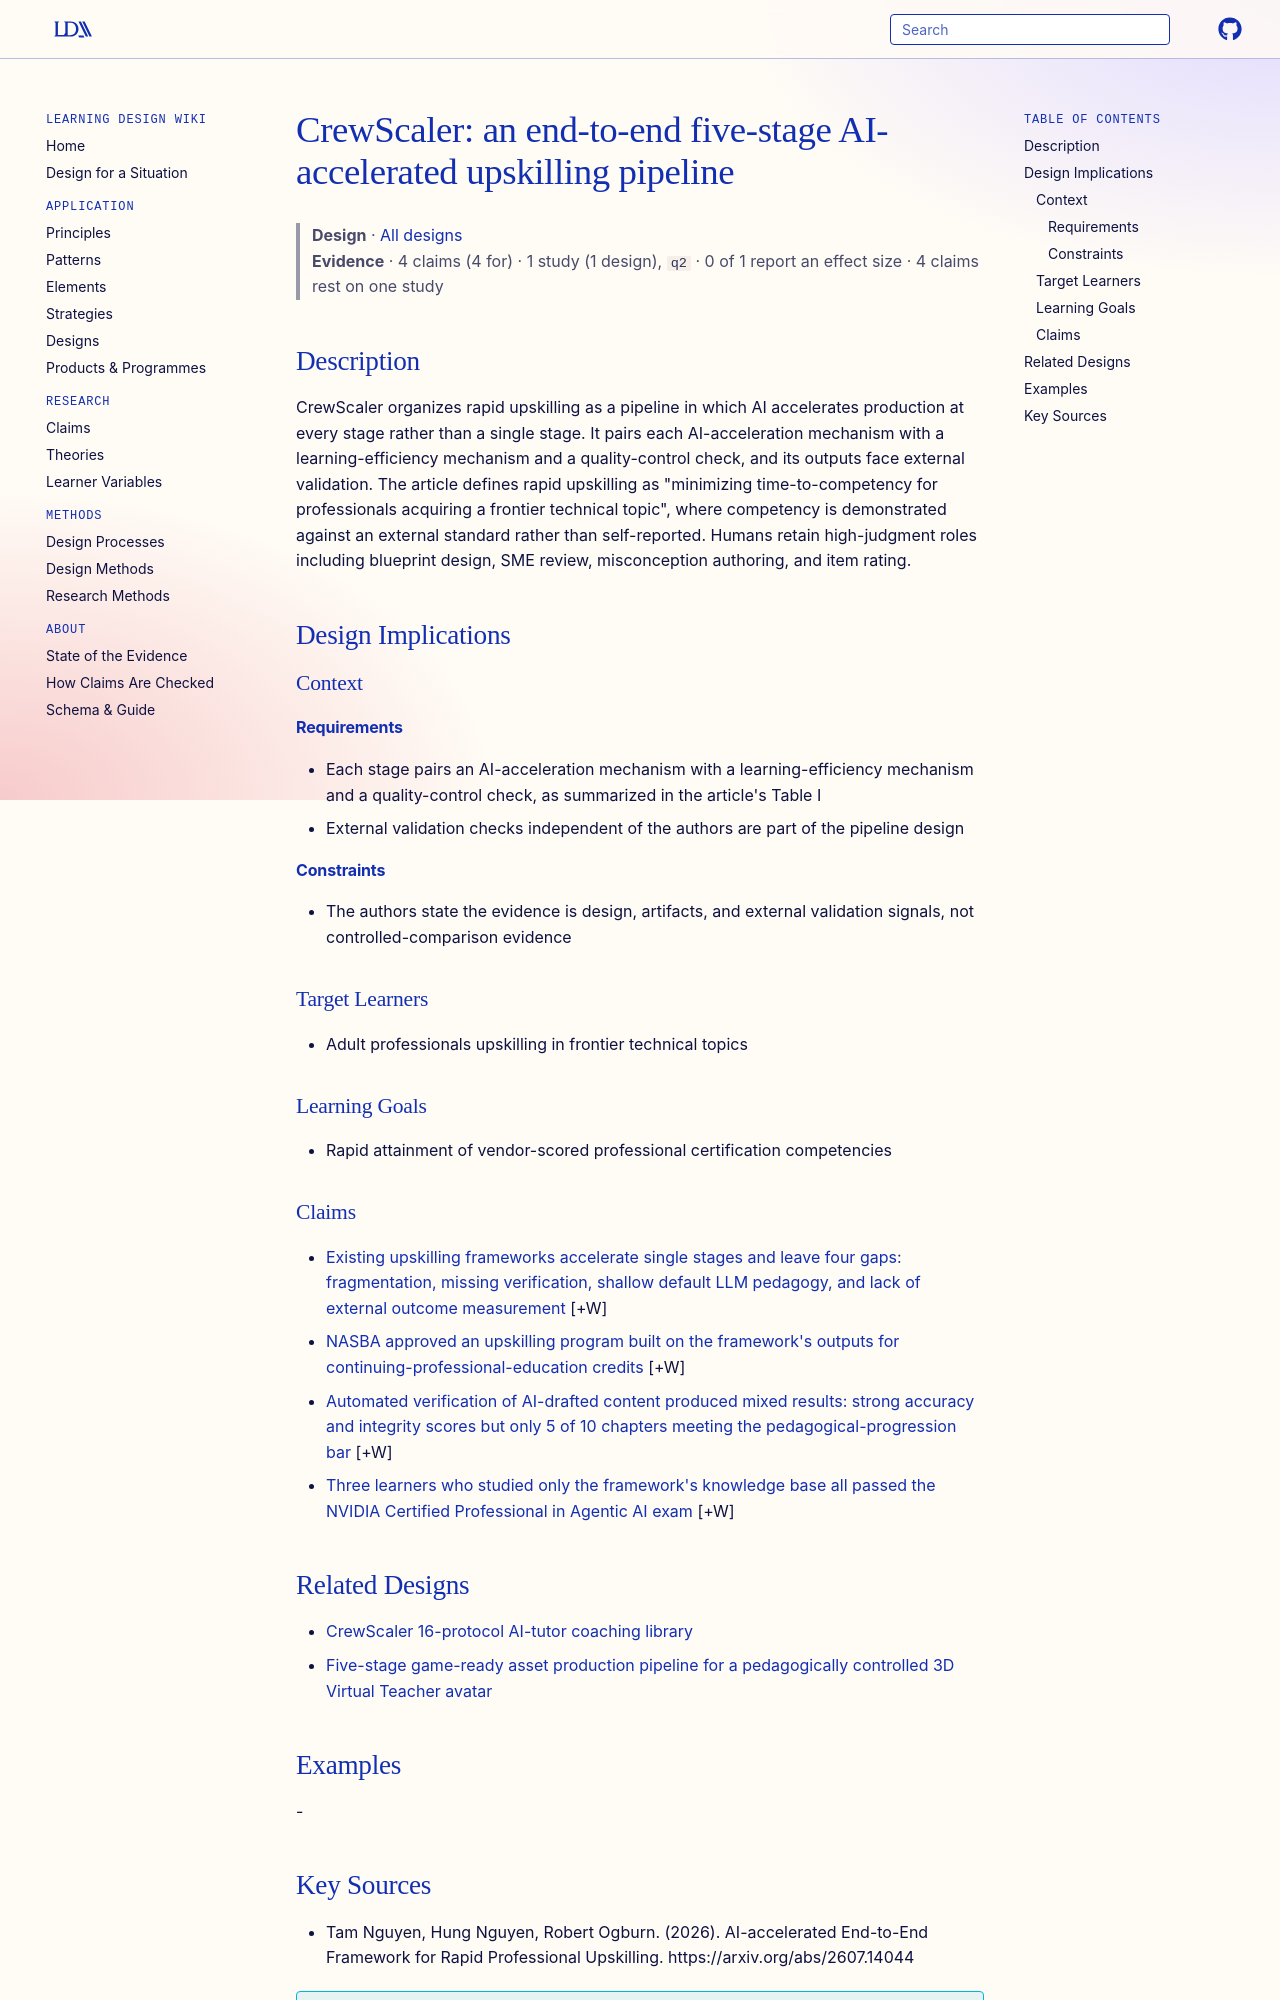

repository: Learning-Design-Alliance/learning-wiki · page: designs/crewscaler-five-stage-ai-upskilling-pipeline/index.html · generator: mkdocs

---
type: design
id: crewscaler-five-stage-ai-upskilling-pipeline
title: "CrewScaler: an end-to-end five-stage AI-accelerated upskilling pipeline"
description: CrewScaler organizes rapid upskilling as a pipeline in which AI accelerates production at every stage rather than a single stage.
status: review
generated:
  by: "process:settle-candidates"
  at: 2026-10-10
sources:
  - id: tam-nguyen-2026
    resource: "https://arxiv.org/abs/2607.14044"
    title: "Tam Nguyen, Hung Nguyen, Robert Ogburn. (2026). AI-accelerated End-to-End Framework for Rapid Professional Upskilling. https://arxiv.org/abs/2607.14044"
    author: Tam Nguyen, Hung Nguyen, Robert Ogburn
---

# CrewScaler: an end-to-end five-stage AI-accelerated upskilling pipeline

> **Design** · [All designs](index.md)
> **Evidence** · 4 claims (4 for) · 1 study (1 design), `q2` · 0 of 1 report an effect size · 4 claims rest on one study

## Description
CrewScaler organizes rapid upskilling as a pipeline in which AI accelerates production at every stage rather than a single stage. It pairs each AI-acceleration mechanism with a learning-efficiency mechanism and a quality-control check, and its outputs face external validation. The article defines rapid upskilling as "minimizing time-to-competency for professionals acquiring a frontier technical topic", where competency is demonstrated against an external standard rather than self-reported. Humans retain high-judgment roles including blueprint design, SME review, misconception authoring, and item rating.

## Design Implications

### Context
#### Requirements
- Each stage pairs an AI-acceleration mechanism with a learning-efficiency mechanism and a quality-control check, as summarized in the article's Table I
- External validation checks independent of the authors are part of the pipeline design
#### Constraints
- The authors state the evidence is design, artifacts, and external validation signals, not controlled-comparison evidence

### Target Learners
- Adult professionals upskilling in frontier technical topics

### Learning Goals
- Rapid attainment of vendor-scored professional certification competencies

### Claims

- [Existing upskilling frameworks accelerate single stages and leave four gaps: fragmentation, missing verification, shallow default LLM pedagogy, and lack of external outcome measurement](../claims/four-gaps-existing-upskilling-frameworks.md) [+W]
- [NASBA approved an upskilling program built on the framework's outputs for continuing-professional-education credits](../claims/nasba-approved-cpe-program.md) [+W]
- [Automated verification of AI-drafted content produced mixed results: strong accuracy and integrity scores but only 5 of 10 chapters meeting the pedagogical-progression bar](../claims/verification-layer-one-mixed-results.md) [+W]
- [Three learners who studied only the framework's knowledge base all passed the NVIDIA Certified Professional in Agentic AI exam](../claims/three-learners-passed-ncp-aai-knowledge-base-only.md) [+W]
